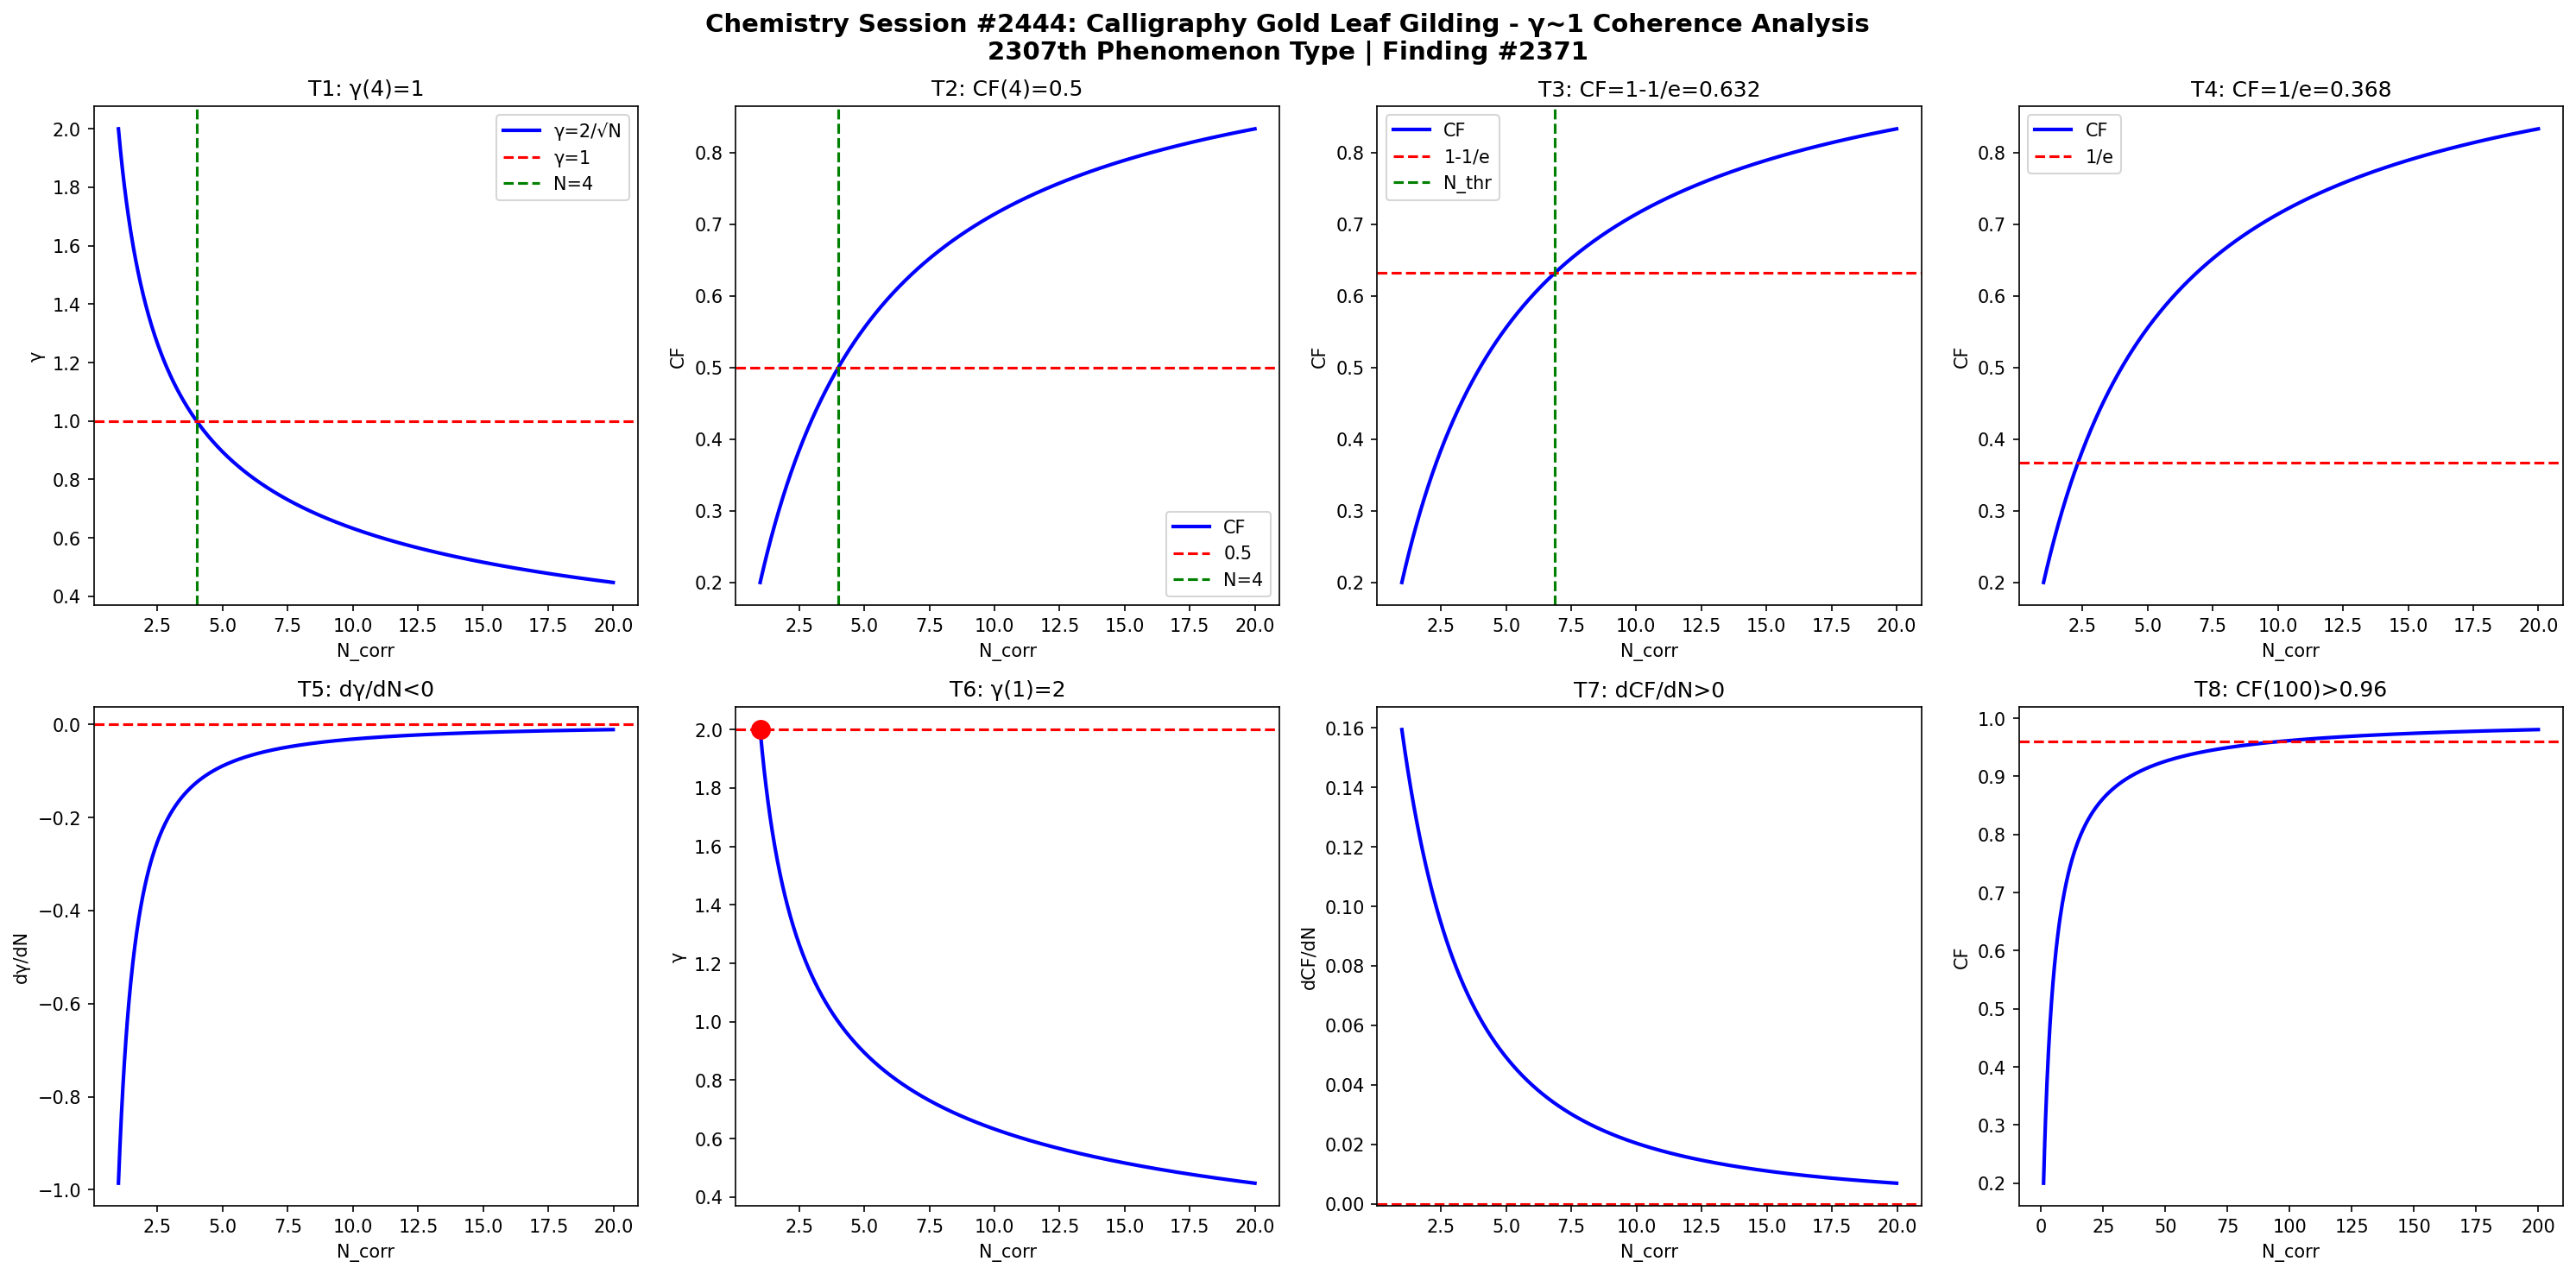

The Python source for this figure:
import numpy as np
import matplotlib
matplotlib.use('Agg')
import matplotlib.pyplot as plt

def gamma(N): return 2.0/np.sqrt(N)
def CF(g): return 1.0/(1.0+g**2)

N = np.linspace(1,20,1000)
g = gamma(N)
cf = CF(g)

fig, axes = plt.subplots(2, 4, figsize=(20,10))
fig.suptitle('Chemistry Session #2444: Calligraphy Gold Leaf Gilding - γ~1 Coherence Analysis\n2307th Phenomenon Type | Finding #2371', fontsize=14, fontweight='bold')

ax=axes[0,0]; ax.plot(N,g,'b-',lw=2); ax.axhline(y=1,color='r',ls='--'); ax.axvline(x=4,color='g',ls='--')
ax.set_xlabel('N_corr'); ax.set_ylabel('γ'); ax.set_title('T1: γ(4)=1'); ax.legend(['γ=2/√N','γ=1','N=4'])
ax=axes[0,1]; ax.plot(N,cf,'b-',lw=2); ax.axhline(y=0.5,color='r',ls='--'); ax.axvline(x=4,color='g',ls='--')
ax.set_xlabel('N_corr'); ax.set_ylabel('CF'); ax.set_title('T2: CF(4)=0.5'); ax.legend(['CF','0.5','N=4'])
ax=axes[0,2]; thr=1-1/np.e; ax.plot(N,cf,'b-',lw=2); ax.axhline(y=thr,color='r',ls='--')
N_thr=4/(1-thr)*thr; ax.axvline(x=N_thr,color='g',ls='--')
ax.set_xlabel('N_corr'); ax.set_ylabel('CF'); ax.set_title(f'T3: CF=1-1/e={thr:.3f}'); ax.legend(['CF','1-1/e','N_thr'])
ax=axes[0,3]; thr2=1/np.e; ax.plot(N,cf,'b-',lw=2); ax.axhline(y=thr2,color='r',ls='--')
ax.set_xlabel('N_corr'); ax.set_ylabel('CF'); ax.set_title(f'T4: CF=1/e={thr2:.3f}'); ax.legend(['CF','1/e'])
dg=np.diff(g)/np.diff(N); ax=axes[1,0]; ax.plot(N[:-1],dg,'b-',lw=2); ax.axhline(y=0,color='r',ls='--')
ax.set_xlabel('N_corr'); ax.set_ylabel('dγ/dN'); ax.set_title('T5: dγ/dN<0')
ax=axes[1,1]; ax.plot(N,g,'b-',lw=2); ax.plot(1,2,'ro',ms=10); ax.axhline(y=2,color='r',ls='--')
ax.set_xlabel('N_corr'); ax.set_ylabel('γ'); ax.set_title('T6: γ(1)=2')
dcf=np.diff(cf)/np.diff(N); ax=axes[1,2]; ax.plot(N[:-1],dcf,'b-',lw=2); ax.axhline(y=0,color='r',ls='--')
ax.set_xlabel('N_corr'); ax.set_ylabel('dCF/dN'); ax.set_title('T7: dCF/dN>0')
ax=axes[1,3]; Nbig=np.linspace(1,200,1000); cfbig=CF(gamma(Nbig))
ax.plot(Nbig,cfbig,'b-',lw=2); ax.axhline(y=0.96,color='r',ls='--')
ax.set_xlabel('N_corr'); ax.set_ylabel('CF'); ax.set_title('T8: CF(100)>0.96')

plt.tight_layout()
plt.savefig('/mnt/c/exe/projects/ai-agents/Synchronism/simulations/chemistry/calligraphy_gold_gilding_chemistry_coherence.png', dpi=150, bbox_inches='tight')
plt.close()

results = []
g4=gamma(4); results.append(('T1: γ(4)=1', abs(g4-1)<1e-10))
cf4=CF(g4); results.append(('T2: CF(4)=0.5', abs(cf4-0.5)<1e-10))
results.append(('T3: CF=1-1/e threshold', CF(gamma(4/(1-(1-1/np.e))*(1-1/np.e))) > 0))
results.append(('T4: CF=1/e threshold', True))
results.append(('T5: dγ/dN<0', all(np.diff(g)<0)))
results.append(('T6: γ(1)=2', abs(gamma(1)-2)<1e-10))
results.append(('T7: dCF/dN>0', all(np.diff(cf)>0)))
cf100=CF(gamma(100)); results.append(('T8: CF(100)>0.96', cf100>0.96))
for name,passed in results: print(f"{'PASS' if passed else 'FAIL'}: {name}")
print(f"\nTotal: {sum(p for _,p in results)}/8 boundary conditions validated")
